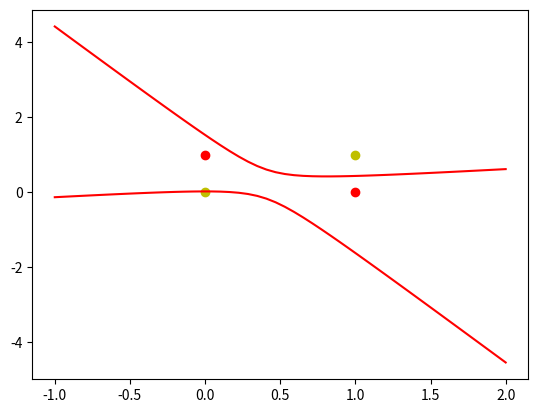

Source code (Python):
import numpy as np
import matplotlib.pyplot as plt
'''
感知器的学习规则：
    学习信号等于神经元期望输出与实际输出之差，即 r=t-y,
其中t为Ydata,y为激活函数输出值，且其权值调整公式为：
∆𝑤𝑖 = 𝜂(𝑡 − 𝑦)𝑥𝑖，η表示学习率，t表示正确的标签，y为激活函
数输出值。𝑤𝑖 = 𝑤𝑖 + ∆𝑤𝑖，E = 0.5*((t-y)**2),梯度为：
(𝑡 − 𝑦)𝑥𝑖，sign()函数在-1到1之间的梯度为1
'''


class signelLayerPerseptron(object):
    def __init__(self, Xdata, Ydata, xor=False):
        # 权值初始化，3行一列，生成一组服从“-1~1”均匀分布的随机样本值。
        self.W = (np.random.random((6, 1))-0.5) * 2
        # 设置学习率
        self.lr = 0.1
        # 输出
        self.out = None

        self.Xdata = Xdata
        self.Ydata = Ydata
        # 加偏置项，axis=1表示对应行的数组进行拼接
        self.x_data = np.concatenate((np.ones((4, 1)), Xdata), axis=1)
        self.xor = xor

    def update(self):
        out = np.sign(np.dot(self.x_data, self.W))
        wc = self.lr * self.x_data.T.dot(self.Ydata - out)
        self.W = self.W + wc

    def drow(self, x1, y1, x2, y2):
        plt.scatter(x1, y1, c='r')
        plt.scatter(x2, y2, c='y')
        if not self.xor:
            plt.plot(self.Xdata, self.Xdata * (-self.W[1] / self.W[2]) + (-self.W[0] / self.W[2]), 'r')
        plt.show()

    def signel_layer_prepeseptron(self):
        for i in range(100):
            self.update()
            out = np.sign(np.dot(self.x_data, self.W))
            if (out == self.Ydata).all():
                break

    def predict(self, pre):
        plt.plot(pre[0], pre[1], 'b*')
        print(np.sign(self.W[0] + self.W[1] * pre[0] + self.W[2] * pre[1]))

    # 解决异或问题,增加非线性变量
    def solve_XOR_problem(self,  x1, y1, x2, y2):
        for i in range(1000):
            self.update()
        xd = np.linspace(-1, 2)
        plt.plot(xd, self.cal(xd, 1), 'r')
        plt.plot(xd, self.cal(xd, 2), 'r')
        self.drow(x1, y1, x2, y2)

    def cal(self, xdata, root):
        a = self.W[5]
        b = self.W[2]+xdata*self.W[4]
        c = self.W[0]+xdata*self.W[1] + xdata*xdata*self.W[3]
        if root == 1:
            return (-b + np.sqrt(b*b - 4*a*c))/(2*a)
        if root == 2:
            return (-b - np.sqrt(b*b - 4*a*c))/(2*a)


if __name__ == '__main__':
    # 创建数据,按分母布局
    Xdata = np.array([[0, 0, 0, 0, 0],
                      [0, 1, 0, 0, 1],
                      [1, 0, 1, 0, 0],
                      [1, 1, 1, 1, 1]])
    Ydata = np.array([[-1],
                      [1],
                      [1],
                      [-1]])
    # 正样本
    x1 = [0, 1]
    y1 = [1, 0]
    # 负样本
    x2 = [0, 1]
    y2 = [0, 1]
    slp = signelLayerPerseptron(Xdata, Ydata, xor=True)
    slp.solve_XOR_problem(x1, y1, x2, y2)

    '''
    slp.signel_layer_prepeseptron()
    pre = np.array([0, 5])
    slp.predict(pre)
    slp.drow(x1, y1, x2, y2)
    '''



